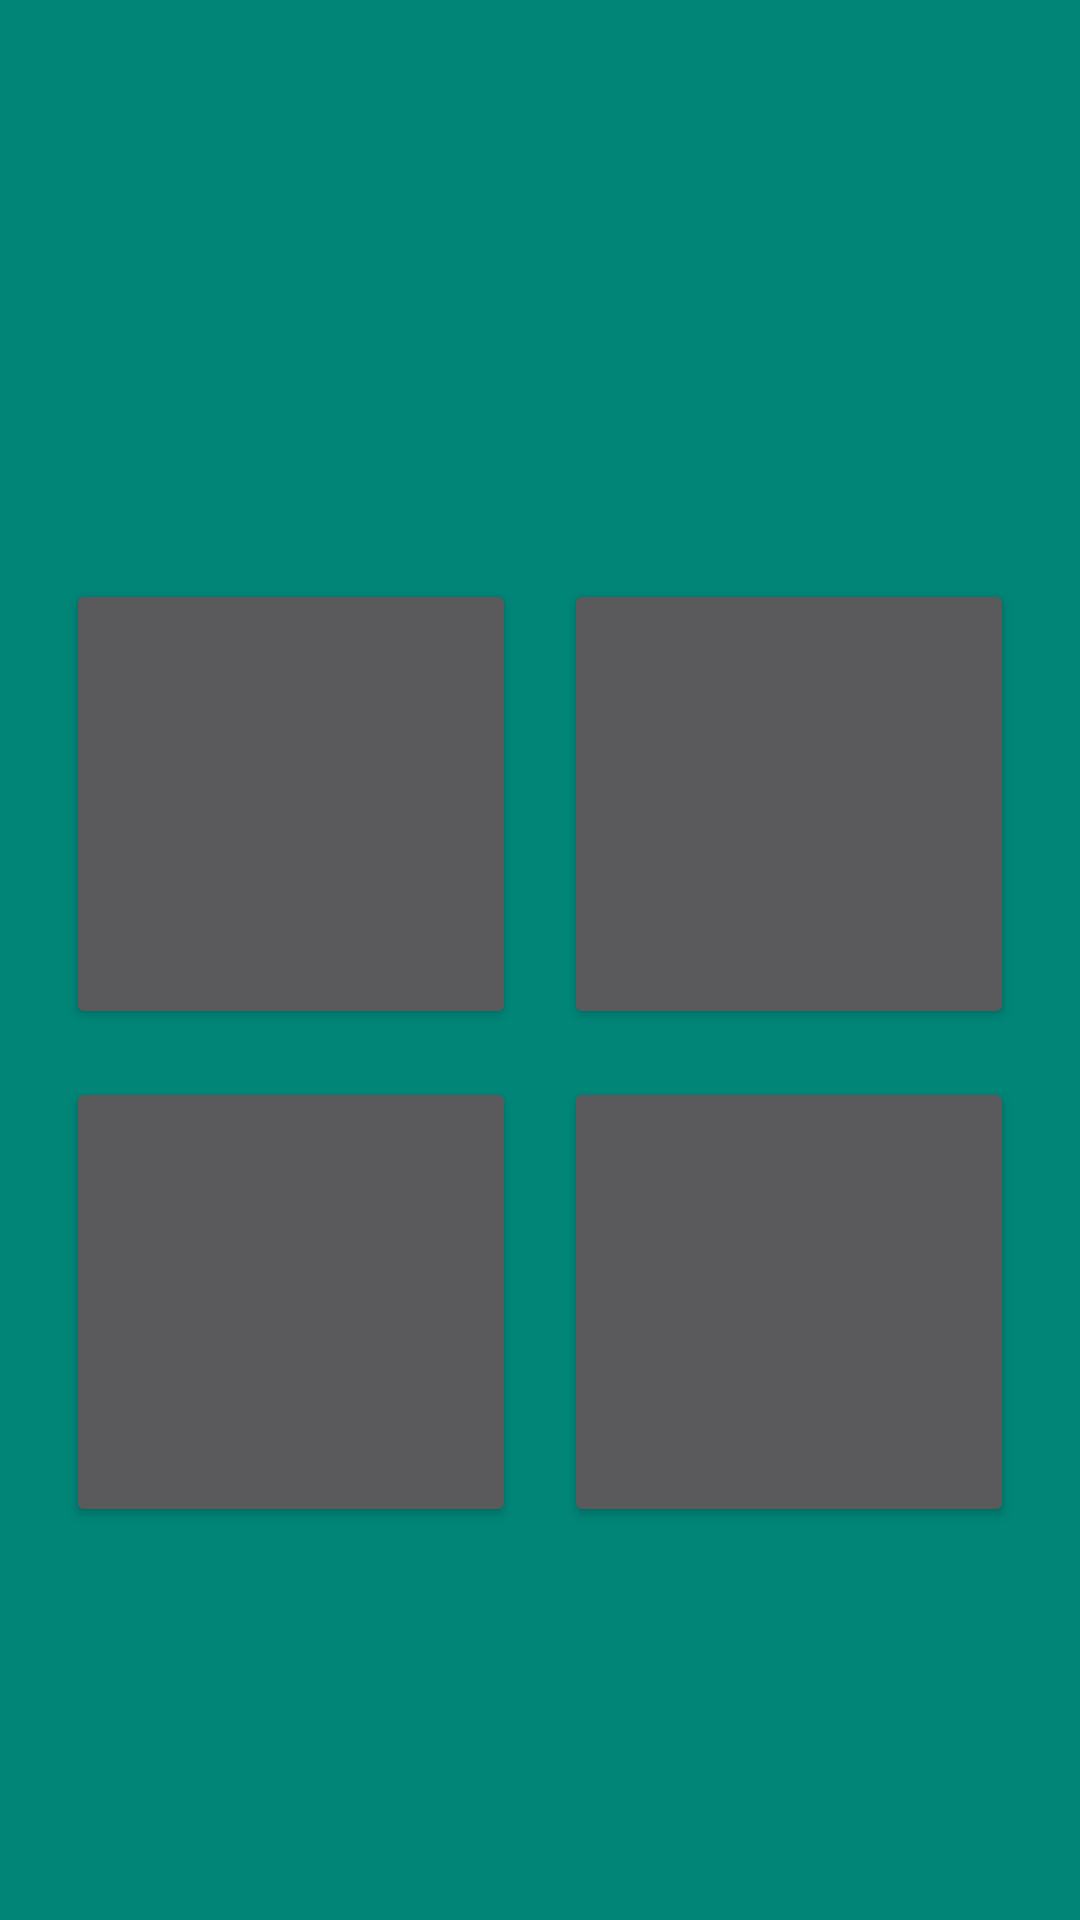

Write the Android layout XML for this screen, with the resource values it uses.
<!-- AndroidManifest.xml: application theme AppTheme -->
<!-- res/layout/take_quiz_activity.xml -->
<?xml version="1.0" encoding="utf-8"?>
<android.support.design.widget.CoordinatorLayout xmlns:android="http://schemas.android.com/apk/res/android"
    xmlns:app="http://schemas.android.com/apk/res-auto"
    xmlns:tools="http://schemas.android.com/tools"
    android:layout_width="match_parent"
    android:layout_height="match_parent"
    tools:context=".TakeQuizActivity">

    <android.support.design.widget.AppBarLayout
        android:layout_width="match_parent"
        android:layout_height="wrap_content"
        android:theme="@style/AppTheme.AppBarOverlay"/>

    <include layout="@layout/take_quiz_content" />

</android.support.design.widget.CoordinatorLayout>
<!-- res/layout/take_quiz_content.xml (included above) -->
<?xml version="1.0" encoding="utf-8"?>
<android.support.constraint.ConstraintLayout xmlns:android="http://schemas.android.com/apk/res/android"
    xmlns:app="http://schemas.android.com/apk/res-auto"
    xmlns:tools="http://schemas.android.com/tools"
    android:layout_width="match_parent"
    android:layout_height="match_parent"
    app:layout_behavior="@string/appbar_scrolling_view_behavior"
    tools:context="TakeQuizActivity"
    tools:showIn="@layout/take_quiz_activity">

    <TextView
        android:id="@+id/question_text_view"
        android:layout_width="316dp"
        android:layout_height="138dp"
        android:layout_marginStart="8dp"
        android:layout_marginEnd="8dp"
        android:layout_marginBottom="8dp"
        android:textSize="25sp"
        android:gravity="center"
        app:layout_constraintBottom_toBottomOf="parent"
        app:layout_constraintEnd_toEndOf="parent"
        app:layout_constraintStart_toStartOf="parent"
        app:layout_constraintTop_toTopOf="parent"
        app:layout_constraintVertical_bias="0.079" />

    <Button
        android:id="@+id/choice_1_but"
        android:layout_width="150dp"
        android:layout_height="150dp"
        android:layout_marginTop="16dp"
        android:layout_marginEnd="8dp"
        app:layout_constraintEnd_toStartOf="@+id/choice_2_but"
        app:layout_constraintHorizontal_bias="0.0"
        app:layout_constraintStart_toStartOf="@+id/question_text_view"
        app:layout_constraintTop_toBottomOf="@+id/question_text_view" />

    <Button
        android:id="@+id/choice_2_but"
        android:layout_width="150dp"
        android:layout_height="150dp"
        android:layout_marginTop="16dp"
        app:layout_constraintEnd_toEndOf="@+id/question_text_view"
        app:layout_constraintTop_toBottomOf="@+id/question_text_view" />

    <Button
        android:id="@+id/choice_3_but"
        android:layout_width="150dp"
        android:layout_height="150dp"
        android:layout_marginTop="16dp"
        android:layout_marginBottom="8dp"
        app:layout_constraintBottom_toBottomOf="parent"
        app:layout_constraintStart_toStartOf="@+id/choice_1_but"
        app:layout_constraintTop_toBottomOf="@+id/choice_1_but"
        app:layout_constraintVertical_bias="0.0" />

    <Button
        android:id="@+id/choice_4_but"
        android:layout_width="150dp"
        android:layout_height="150dp"
        android:layout_marginTop="16dp"
        android:layout_marginBottom="8dp"
        app:layout_constraintBottom_toBottomOf="parent"
        app:layout_constraintEnd_toEndOf="@+id/choice_2_but"
        app:layout_constraintTop_toBottomOf="@+id/choice_2_but"
        app:layout_constraintVertical_bias="0.0" />
</android.support.constraint.ConstraintLayout>
<!-- resources referenced by this layout -->
<resources>
  <style name="AppTheme.AppBarOverlay" parent="ThemeOverlay.AppCompat.Dark.ActionBar" />
  <style name="AppTheme" parent="Theme.AppCompat">
          
          <item name="colorPrimary">@color/customWhite</item>
          <item name="colorPrimaryDark">@color/colorPrimaryDark</item>
          <item name="colorAccent">@color/customWhite</item>
          <item name="android:windowBackground">@color/colorPrimary</item>
          <item name="windowActionBar">false</item>
          <item name="windowNoTitle">true</item>
      </style>
  <color name="customWhite">#E4DFDA</color>
  <color name="colorPrimaryDark">#00574B</color>
  <color name="colorPrimary">#008577</color>
</resources>
